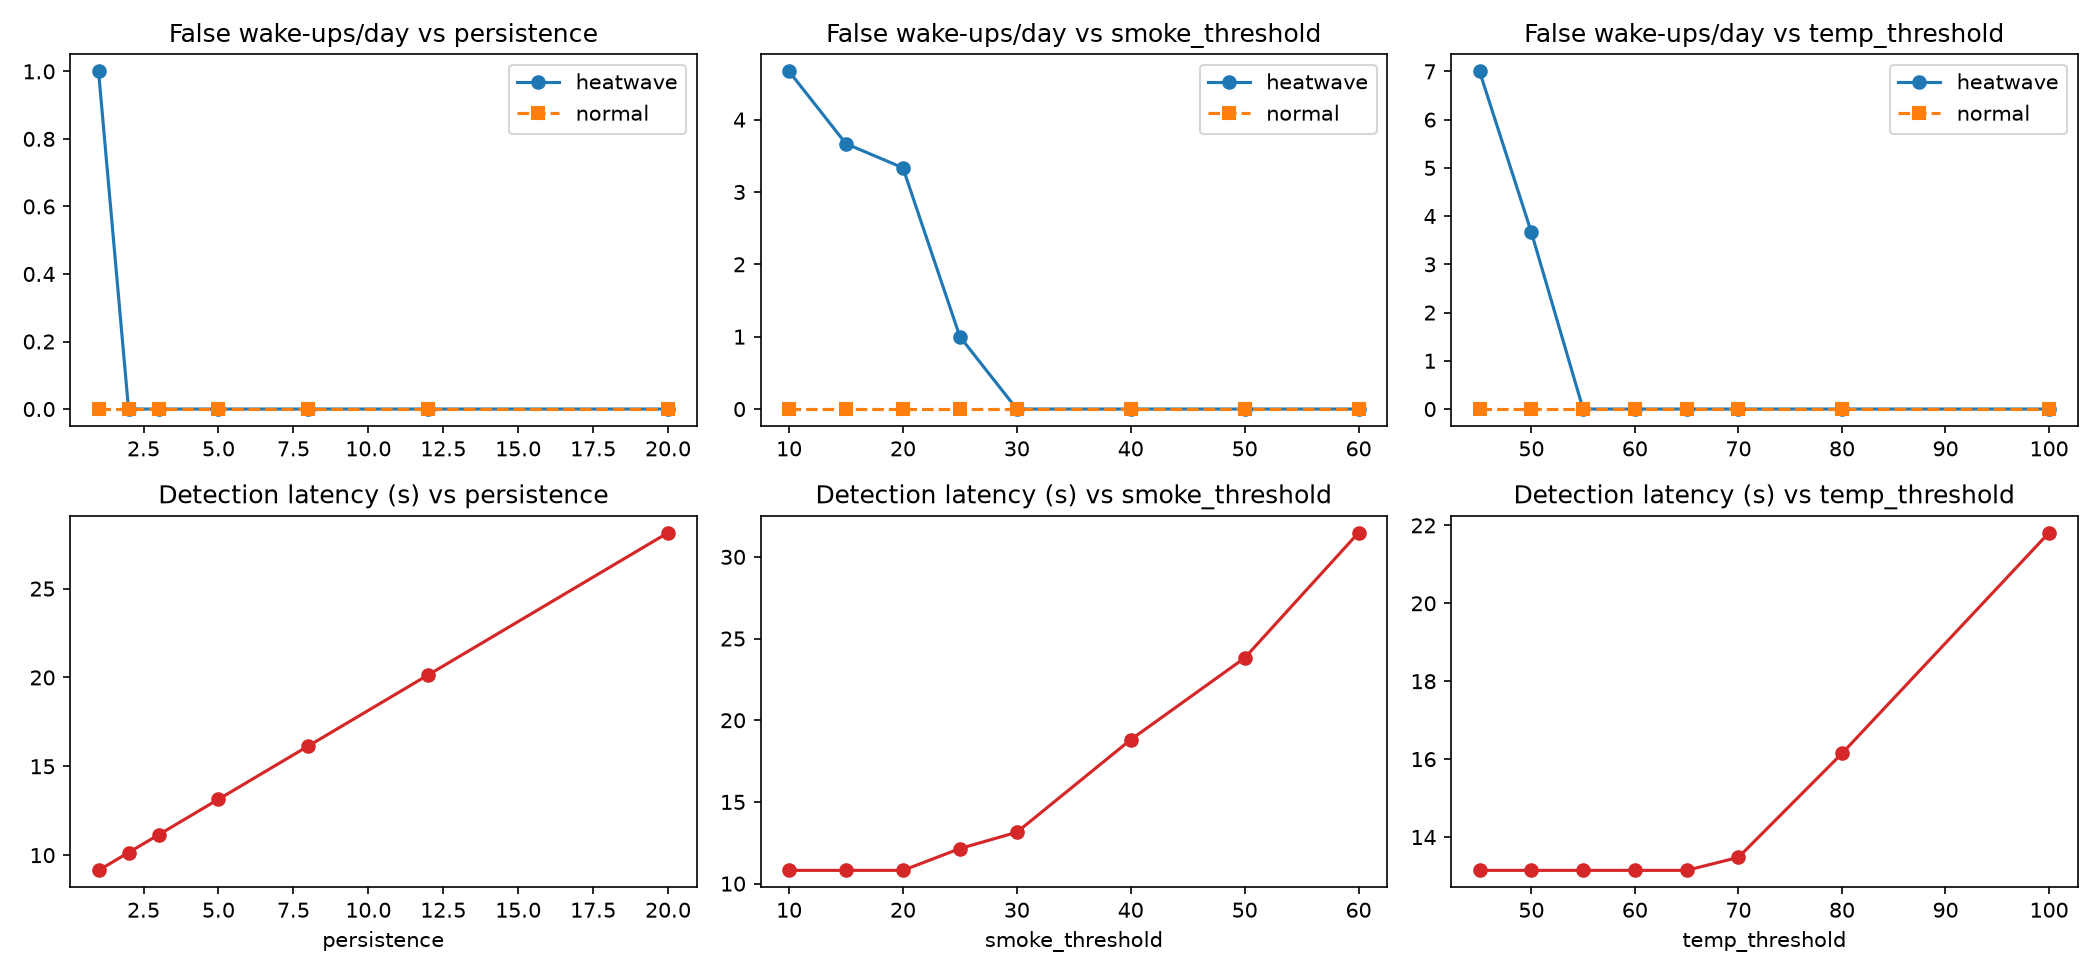

Values plotted in this chart, from the file beside it:
sweep, value, false_wakes_heatwave, false_wakes_normal, missed_fires, latency_mean_s, energy_mj_heatwave
persistence, 1, 1, 0, 0, 9.145, 51.56
persistence, 2, 0, 0, 0, 10.14, 21.51
persistence, 3, 0, 0, 0, 11.14, 21.51
persistence, 5, 0, 0, 0, 13.14, 21.51
persistence, 8, 0, 0, 0, 16.14, 21.51
persistence, 12, 0, 0, 0, 20.14, 21.51
persistence, 20, 0, 0, 0, 28.14, 21.51
smoke_threshold, 10, 4.667, 0, 0, 10.81, 161.7
smoke_threshold, 15, 3.667, 0, 0, 10.81, 131.7
smoke_threshold, 20, 3.333, 0, 0, 10.81, 121.7
smoke_threshold, 25, 1, 0, 0, 12.14, 51.56
smoke_threshold, 30, 0, 0, 0, 13.14, 21.51
smoke_threshold, 40, 0, 0, 0, 18.81, 21.51
smoke_threshold, 50, 0, 0, 0, 23.81, 21.51
smoke_threshold, 60, 0, 0, 0, 31.48, 21.51
temp_threshold, 45, 7, 0, 0, 13.14, 231.8
temp_threshold, 50, 3.667, 0, 0, 13.14, 131.7
temp_threshold, 55, 0, 0, 0, 13.14, 21.51
temp_threshold, 60, 0, 0, 0, 13.14, 21.51
temp_threshold, 65, 0, 0, 0, 13.14, 21.51
temp_threshold, 70, 0, 0, 0, 13.48, 21.51
temp_threshold, 80, 0, 0, 0, 16.14, 21.51
temp_threshold, 100, 0, 0, 0, 21.81, 21.51
